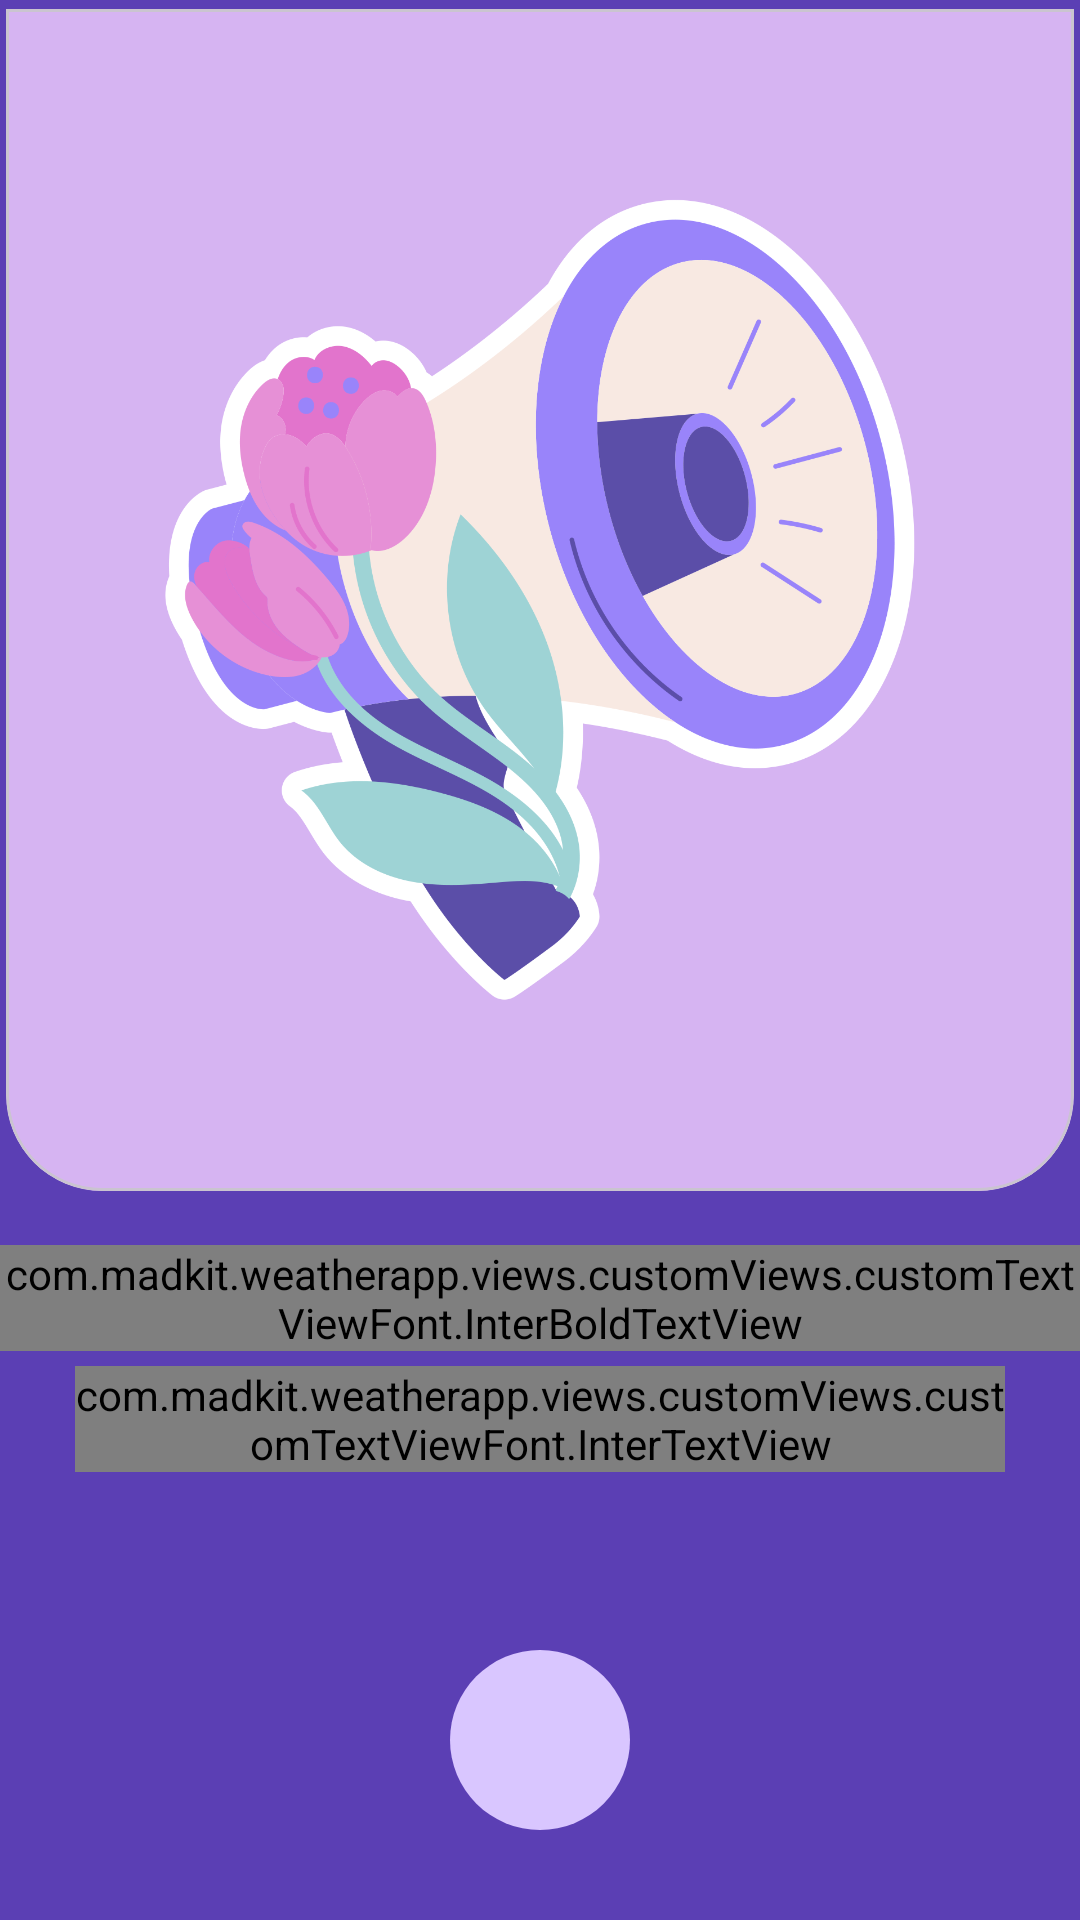

Android layout source for this screen:
<!-- AndroidManifest.xml: application theme Theme.WeatherApp -->
<!-- res/layout/fragment_notification_onboarding.xml -->
<?xml version="1.0" encoding="utf-8"?>
<androidx.constraintlayout.widget.ConstraintLayout xmlns:android="http://schemas.android.com/apk/res/android"
    xmlns:app="http://schemas.android.com/apk/res-auto"
    xmlns:tools="http://schemas.android.com/tools"
    android:layout_width="match_parent"
    android:layout_height="match_parent"
    android:background="#5B3FB4"
    android:gravity="center_horizontal"
    tools:context=".views.fragments.onboarding.NotificationOnboardingFragment">

    <com.google.android.material.card.MaterialCardView
        android:id="@+id/onboardingImageContainer"
        android:layout_width="match_parent"
        android:layout_height="@dimen/onboarding_image_height"
        app:cardElevation="0dp"
        app:cardBackgroundColor="@color/onboarding_card_background_color"
        app:cardPreventCornerOverlap="true"
        app:cardUseCompatPadding="true"
        app:shapeAppearanceOverlay="@style/roundedNotificationCard"
        app:layout_constraintTop_toTopOf="parent"
        app:layout_constraintStart_toStartOf="parent"
        app:layout_constraintEnd_toEndOf="parent">

        <androidx.constraintlayout.widget.ConstraintLayout
            android:layout_width="match_parent"
            android:layout_height="match_parent"
            android:clipToOutline="true">

            <ImageView
                android:id="@+id/onboardingImage"
                android:layout_width="match_parent"
                android:layout_height="match_parent"
                android:scaleType="centerCrop"
                android:src="@drawable/ic_push_natification"
                android:background="@null"
                android:adjustViewBounds="true" />

        </androidx.constraintlayout.widget.ConstraintLayout>
    </com.google.android.material.card.MaterialCardView>



    <com.madkit.weatherapp.views.customViews.customTextViewFont.InterBoldTextView
        android:id="@+id/titleText"
        android:layout_width="wrap_content"
        android:layout_height="wrap_content"
        android:layout_marginTop="@dimen/margin_medium"
        android:text="@string/notification_title"
        android:textColor="@color/white"
        android:textSize="@dimen/large_text_size"
        android:gravity="center"
        app:layout_constraintEnd_toEndOf="parent"
        app:layout_constraintStart_toStartOf="parent"
        app:layout_constraintTop_toBottomOf="@id/onboardingImageContainer" />

    <com.madkit.weatherapp.views.customViews.customTextViewFont.InterTextView
        android:id="@+id/descriptionText"
        android:layout_width="0dp"
        android:layout_height="wrap_content"
        android:layout_marginStart="@dimen/margin_xlarge"
        android:layout_marginTop="@dimen/margin_xsmall"
        android:layout_marginEnd="@dimen/margin_xlarge"
        android:gravity="center"
        android:text="@string/notification_desc"
        android:textColor="@color/white"
        android:textSize="@dimen/medium_text_size"
        app:layout_constraintEnd_toEndOf="parent"
        app:layout_constraintStart_toStartOf="parent"
        app:layout_constraintTop_toBottomOf="@id/titleText" />

    <ImageButton
        android:id="@+id/btnNext"
        android:layout_width="@dimen/oboarding_next_button_height"
        android:layout_height="@dimen/oboarding_next_button_height"
        android:layout_marginBottom="@dimen/margin_xxlarge"
        android:background="@drawable/ripple_onboarding_button"
        android:contentDescription="@string/next"
        android:src="@drawable/ic_arrow_right"
        android:tint="@color/item_text_color"
        app:layout_constraintBottom_toBottomOf="parent"
        app:layout_constraintEnd_toEndOf="parent"
        app:layout_constraintStart_toStartOf="parent" />
</androidx.constraintlayout.widget.ConstraintLayout>
<!-- resources referenced by this layout -->
<resources>
  <color name="item_text_color">#2B0056</color>
  <color name="onboarding_card_background_color">#D6B4F2</color>
  <color name="white">#FFFFFFFF</color>
  <dimen name="large_text_size">20sp</dimen>
  <dimen name="margin_medium">15dp</dimen>
  <dimen name="margin_xlarge">25dp</dimen>
  <dimen name="margin_xsmall">5dp</dimen>
  <dimen name="margin_xxlarge">30dp</dimen>
  <dimen name="medium_text_size">14sp</dimen>
  <dimen name="oboarding_next_button_height">60dp</dimen>
  <dimen name="onboarding_image_height">400dp</dimen>
  <!-- drawable ic_push_natification: png bitmap (drawable, 188043 bytes) -->
  <!-- drawable ripple_onboarding_button (drawable) -->
  <?xml version="1.0" encoding="utf-8"?>
  <ripple xmlns:android="http://schemas.android.com/apk/res/android"
      android:color="@color/btn_ripple_color">
  
      <item android:id="@android:id/mask">
          <shape android:shape="oval">
              <solid android:color="#80FFFFFF" />
          </shape>
      </item>
  
      <item>
          <shape android:shape="oval">
              <solid android:color="@color/onboarding_button_background_color" />
          </shape>
      </item>
  </ripple>
  <string name="next">&gt;</string>
  <string name="notification_desc">Enable notifications to get timely alerts about sudden weather changes.\nWe’ll let you know if storms, rain, or heatwaves are coming your way.\n\nDon’t worry — you can always change this later in your app settings.</string>
  <string name="notification_title">Don’t Let the Weather Catch You Off Guard!</string>
  <style name="roundedNotificationCard" parent="ShapeAppearance.MaterialComponents.MediumComponent">
          <item name="cornerFamily">rounded</item>
          <item name="cornerSizeTopLeft">0dp</item>
          <item name="cornerSizeTopRight">0dp</item>
          <item name="cornerSizeBottomLeft">32dp</item>
          <item name="cornerSizeBottomRight">32dp</item>
      </style>
  <style name="Theme.WeatherApp" parent="Base.Theme.WeatherApp">
          <item name="android:statusBarColor">#714CD3</item>
      </style>
  <color name="btn_ripple_color">#A07EF6</color>
  <color name="onboarding_button_background_color">#D9C6FF</color>
  <style name="Base.Theme.WeatherApp" parent="Theme.Material3.DayNight.NoActionBar">
          
          
          <item name="android:statusBarColor">#714CD3</item>
      </style>
</resources>
